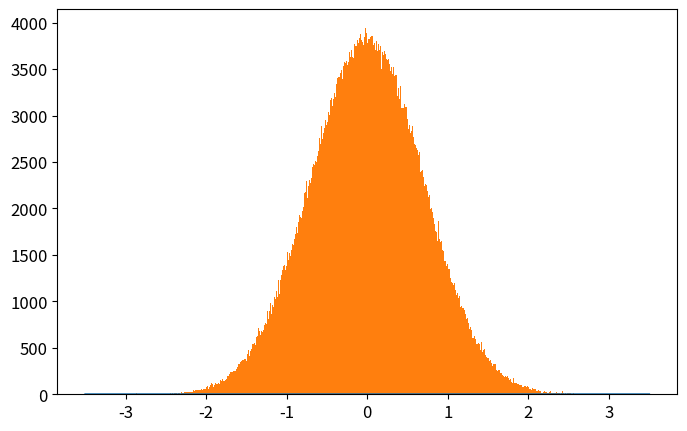

Write Python code to recreate this figure. (Note: this script raises an exception after producing the figure.)
# -*- coding: utf-8 -*-
from __future__ import division
import numpy as np
import matplotlib.pyplot as plt
from time import time

def QHO_ground(x):
    """
    Uso: devuelve amplitud de probabilidad del estado base del Oscilador Armónico cuántico
    """
    return np.pi**(-0.25)*np.exp(-x**2/2.)

def metropolis(N=int(1e6),x0=0.0,delta=0.5,prob_amplitude_sampling=QHO_ground):
    """
    Uso: devuelve x_hist lista con N valores de x muestreados de la densidad de probabilidad
    (definida por la amplitud de probabilidad prob_amplitude_sampling) por el algoritmo
    Metrópolis.

    N: int                          ->  número de iteraciones para el algoritmo Metrópolis. 
    x0: float                       ->  valor de x con el que el algoritmo inicia el muestreo.
    delta: float                    ->  tamaño máximo del paso en cada iteración de "camino
                                        aleatorio" 
                                        usado por la cadena de Markov.
    prob_amplitude_sampling: func   ->  función de densidad de probabilidad a muestrear
    """
    # Iniciamos lista que almacena valores de posiciones escogidos por el algoritmo
    x_hist = [x0]
    N = int(N)
    for k in range(N):
        # Proponemos nueva posición para x con distribución uniforme centrada en valor anterior
        xnew = x_hist[-1] + np.random.uniform(-delta,delta)
        # Calculamos probabilidad de aceptancia del algoritmo Metrópolis
        acceptance_prob = min(1,(np.abs(prob_amplitude_sampling(xnew)/prob_amplitude_sampling(x_hist[-1])))**2)
        # Escogemos si aceptamos o no el valor de x propuesto
        if np.random.uniform() < acceptance_prob:
            x_hist.append(xnew)
        else:
            x_hist.append(x_hist[-1])
    return x_hist

def run_metropolis(N=1e5, x0=0.0, delta_x=0.5, prob_amplitude_sampling=QHO_ground, 
                    showplot=True, savefig=[True,'QHO_ground_state.eps'],
                    xlim = 3.5, N_plot = 201):
    """
    Uso: corre el algoritmo Metrópolis que muestrea valores de x de la densidad de  
    probabilidad definida por la amplitud de probabilidad prob_amplitude_sampling y
    grafica el histograma que resulta del algoritmo metrópolis, contrastado con la 
    densidad de probabilidad teórica.
    
    Recibe:
        N: int                  -> Número de iteraciones para el algoritmo Metrópolis
        x0: float               -> valor de x con el que el algoritmo inicia el muestreo.
        delta: float            -> tamaño máximo del paso en cada iteración de "camino 
                                   aleatorio" 
        prob_amplitude_sampling ->  Función de densidad de probabilidad a muestrear por el 
                                    algoritmo.
        showplot = True / False -> Elige si muestra o no la gráfica.
        savefig = [True / False, 'name of fig'] ->  Elige si guarda o no la gráfica. 
                                                    Nombre del archivo 'name of fig'
        x_lim: float            ->  límite en x para la gráfica
        N_plot: list            ->  número de valores de x para los que se grafica densidad 
                                    de probabilidad
    
    Devuelve:
        x_hist: list            ->  Lista con valores de x (posiciones)  obtenidos mediante cadena de Markov. 
    """
    N = int(N)
    # Corre el algoritmo metrópolis y mide tiempo de cómputo
    t_0 = time()
    x_hist = metropolis(N, x0, delta_x, prob_amplitude_sampling)
    t_1 = time()
    print('Metropolis algorithm QHO ground state: %.3f seconds for %.0E iterations'%(t_1-t_0,N))
    # Gráfica del histograma y comparación con densidad de probabilidad original
    x_plot = np.linspace(-xlim,xlim,N_plot)
    plt.rcParams.update({'font.size':12})
    plt.figure(figsize=(8,5))
    plt.plot(x_plot,prob_amplitude_sampling(x_plot)**2,
                label=u'QHO densidad de probabilidad\ndel estado base: $|\psi_0(x)|^2$')
    plt.hist(x_hist,bins=int(N**0.5),normed=True,
                label=u'Histograma Metrópolis\ncon %.0E iteraciones'%(N))
    plt.xlim(-xlim,xlim)
    plt.xlabel(u'$x$')
    plt.ylabel(u'$|\psi_0(x)|^2$')
    plt.legend(loc='lower right')
    if savefig[0]==True:
        plt.savefig(savefig[1])
    if showplot==True:
        plt.show()
    plt.close()

    return x_hist

# Corremos el código usando función run_metropolis(), ésta graficará y guardará el histograma
x_hist = run_metropolis(N=1e6)
